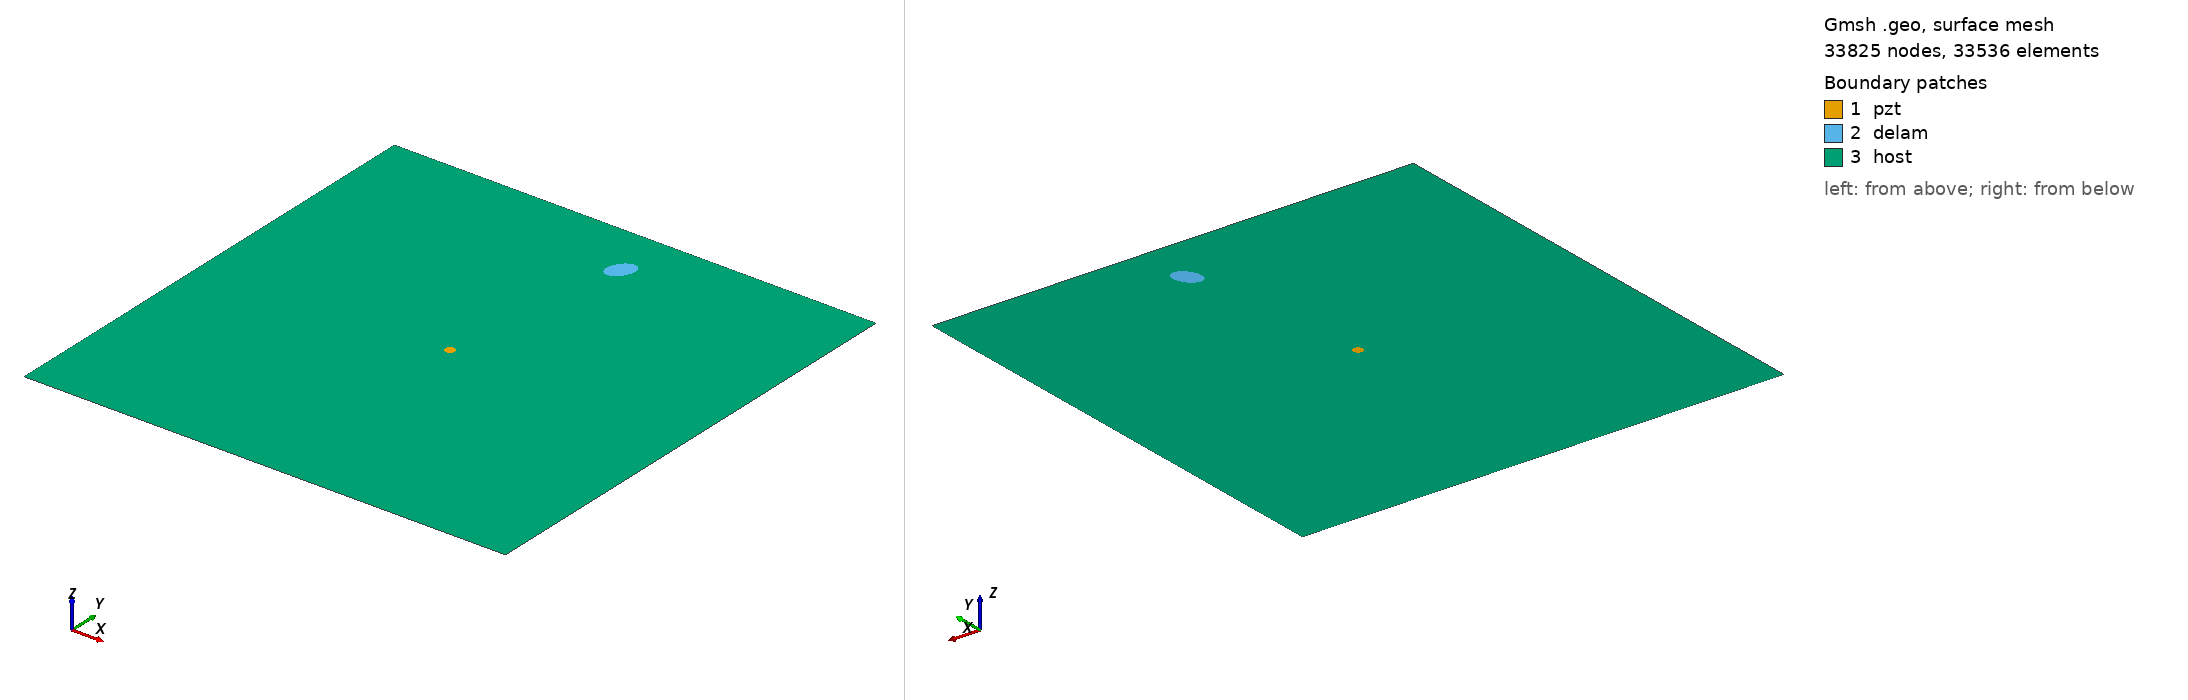

Gmsh geometry script, surface-meshed: 33825 nodes, 33536 surface elements. Boundary patches (legend numbers): 1 pzt, 2 delam, 3 host. Left view from above one corner, right view from below the opposite corner. Legend entries are the model's physical surfaces. The drawing asked Gmsh for element sizes between 1% and 20% of the model's largest extent; the script's own settings can give other sizes.

=== m2_301_delam1_position_no_86_a_15mm_b_10mm_angle_60.geo (drawn) ===
SetFactory("OpenCASCADE");
L=0.500000; 
W=0.500000; 
a=0.015000; 
b=0.010000; 
x=0.277778; 
y=0.444444; 
alpha=0.333333 *Pi; 
r=0.005000; 
xpzt=0.250000; 
ypzt=0.250000; 
//+
Point(1) = {0, 0, 0, 1.0};
//+
Point(2) = {L, 0, 0, 1.0};
//+
Point(3) = {L, W, 0, 1.0};
//+
Point(4) = {0, W, 0, 1.0};
//+
Line(1) = {1, 2};
//+
Line(2) = {2, 3};
//+
Line(3) = {3, 4};
//+
Line(4) = {4, 1};
//+
Circle(5) = {xpzt, ypzt, -0, r, 0, 2*Pi};
//+
Ellipse(6) = {x, y, -0, a, b, 0, 2*Pi};
//+
Rotate {{0, 0, 1}, {x, y, 0}, alpha} {
  Curve{6}; 
}
//+
Curve Loop(1) = {4, 1, 2, 3};
//+
Curve Loop(2) = {6};
//+
Curve Loop(3) = {5};
//+
Curve Loop(4) = {6};
//+
Curve Loop(5) = {5};
//+
Plane Surface(1) = {5};
//+
Plane Surface(2) = {4};
//+
Plane Surface(3) = {1, 2, 3};
//+
Point(9) = {xpzt, ypzt, 0, 1.0};
//+
Point{9} In Surface {1};// mesh node at centre of pzt
//+
Physical Surface("pzt") = {1};
//+
Physical Surface("delam") = {2};
//+
Physical Surface("host") = {3};

Mesh.Algorithm = 6; // Frontal
Mesh.CharacteristicLengthFactor = 0.070000;
Mesh.CharacteristicLengthMin = 0.001000;
Mesh.CharacteristicLengthMax = 0.200000;
Mesh.RecombineAll = 1; // Apply recombination algorithm
Mesh.SubdivisionAlgorithm = 1; // 1: all quadrangles
Mesh.Smoothing = 1;
